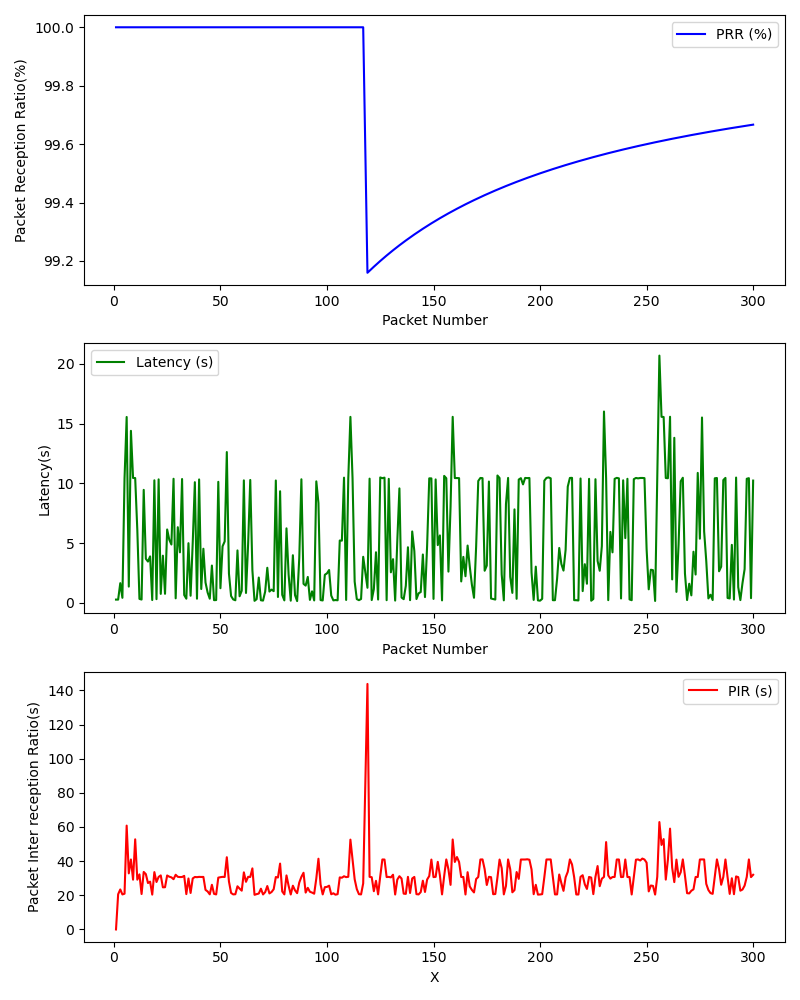

Source data for this figure (header and first rows):
, Timestamp, Packet Number, PRR (%), Latency (ms), PIR (ms), S_Lat, S_Lon, S_Timestamp, S_Alt, S_Speed, R_Lat, R_Lon, R_Timestamp, R_Alt, R_Speed
0, 1709326860, 1, 100.0, 0.2766, 0.0, , , , , , , , , , 
1, 1709326860, 2, 100.0, 0.2749, 20.6, , , , , , , , , , 
2, 1709326861, 3, 100.0, 1.652, 23.43, , , , , , , , , , 
3, 1709326861, 4, 100.0, 0.4248, 20.5, , , , , , , , , , 
4, 1709326861, 5, 100.0, 10.42, 20.92, , , , , , , , , , 
5, 1709326862, 6, 100.0, 15.56, 60.81, , , , , , , , , , 
6, 1709326862, 7, 100.0, 1.364, 32.84, , , , , , , , , , 
7, 1709326862, 8, 100.0, 14.4, 40.98, , , , , , , , , , 
8, 1709326863, 9, 100.0, 10.46, 29.16, , , , , , , , , , 
9, 1709326863, 10, 100.0, 10.45, 52.77, , , , , , , , , , 
10, 1709326864, 11, 100.0, 6.091, 29.15, , , , , , , , , , 
11, 1709326864, 12, 100.0, 0.3357, 32.27, , , , , , , , , , 
12, 1709326864, 13, 100.0, 0.2784, 20.74, , , , , , , , , , 
13, 1709326864, 14, 100.0, 9.463, 33.67, , , , , , , , , , 
14, 1709326865, 15, 100.0, 3.693, 32.4, , , , , , , , , , 
15, 1709326865, 16, 100.0, 3.46, 27.2, , , , , , , , , , 
16, 1709326865, 17, 100.0, 3.894, 27.98, , , , , , , , , , 
17, 1709326866, 18, 100.0, 0.2385, 20.41, , , , , , , , , , 
18, 1709326866, 19, 100.0, 10.26, 33.57, , , , , , , , , , 
19, 1709326866, 20, 100.0, 0.312, 27.79, , , , , , , , , , 
20, 1709326866, 21, 100.0, 10.34, 30.77, , , , , , , , , , 
21, 1709326867, 22, 100.0, 0.753, 31.64, , , , , , , , , , 
22, 1709326867, 23, 100.0, 3.953, 24.67, , , , , , , , , , 
23, 1709326867, 24, 100.0, 0.7603, 24.73, , , , , , , , , , 
24, 1709326867, 25, 100.0, 6.146, 31.6, , , , , , , , , , 
25, 1709326868, 26, 100.0, 5.29, 30.9, , , , , , , , , , 
26, 1709326868, 27, 100.0, 4.886, 30.51, , , , , , , , , , 
27, 1709326868, 28, 100.0, 10.39, 29.43, , , , , , , , , , 
28, 1709326869, 29, 100.0, 0.3824, 32.02, , , , , , , , , , 
29, 1709326869, 30, 100.0, 6.336, 30.82, , , , , , , , , , 
30, 1709326869, 31, 100.0, 4.233, 30.67, , , , , , , , , , 
31, 1709326870, 32, 100.0, 10.37, 30.72, , , , , , , , , , 
32, 1709326870, 33, 100.0, 0.6589, 31.37, , , , , , , , , , 
33, 1709326870, 34, 100.0, 0.3528, 20.7, , , , , , , , , , 
34, 1709326870, 35, 100.0, 4.998, 29.85, , , , , , , , , , 
35, 1709326871, 36, 100.0, 0.5977, 21.37, , , , , , , , , , 
36, 1709326871, 37, 100.0, 5.018, 29.87, , , , , , , , , , 
37, 1709326871, 38, 100.0, 10.1, 30.73, , , , , , , , , , 
38, 1709326872, 39, 100.0, 0.3506, 30.61, , , , , , , , , , 
39, 1709326872, 40, 100.0, 10.33, 30.79, , , , , , , , , , 
40, 1709326872, 41, 100.0, 1.162, 30.73, , , , , , , , , , 
41, 1709326873, 42, 100.0, 4.533, 30.76, , , , , , , , , , 
42, 1709326873, 43, 100.0, 1.706, 23.17, , , , , , , , , , 
43, 1709326873, 44, 100.0, 0.8654, 22.25, , , , , , , , , , 
44, 1709326873, 45, 100.0, 0.3495, 20.55, , , , , , , , , , 
45, 1709326873, 46, 100.0, 3.126, 26.16, , , , , , , , , , 
46, 1709326874, 47, 100.0, 0.2289, 20.86, , , , , , , , , , 
47, 1709326874, 48, 100.0, 0.2373, 20.51, , , , , , , , , , 
48, 1709326874, 49, 100.0, 10.13, 30.34, , , , , , , , , , 
49, 1709326875, 50, 100.0, 1.228, 30.6, , , , , , , , , , 
50, 1709326875, 51, 100.0, 4.736, 30.8, , , , , , , , , , 
51, 1709326875, 52, 100.0, 5.147, 30.72, , , , , , , , , , 
52, 1709326875, 53, 100.0, 12.63, 42.3, , , , , , , , , , 
53, 1709326876, 54, 100.0, 2.456, 28.11, , , , , , , , , , 
54, 1709326876, 55, 100.0, 0.5746, 21.38, , , , , , , , , , 
55, 1709326876, 56, 100.0, 0.2904, 20.52, , , , , , , , , , 
56, 1709326877, 57, 100.0, 0.2198, 20.63, , , , , , , , , , 
57, 1709326877, 58, 100.0, 4.393, 25.28, , , , , , , , , , 
58, 1709326877, 59, 100.0, 0.5526, 23.91, , , , , , , , , , 
59, 1709326877, 60, 100.0, 1.019, 22.71, , , , , , , , , , 
... 239 more rows
